Dataset: image_classifier (GitHub, dokkev/Whisker-Based-Tactile-Sensing-and-Shape-Classification). Classes: baseball, concave shape, convex shape, tennis ball.

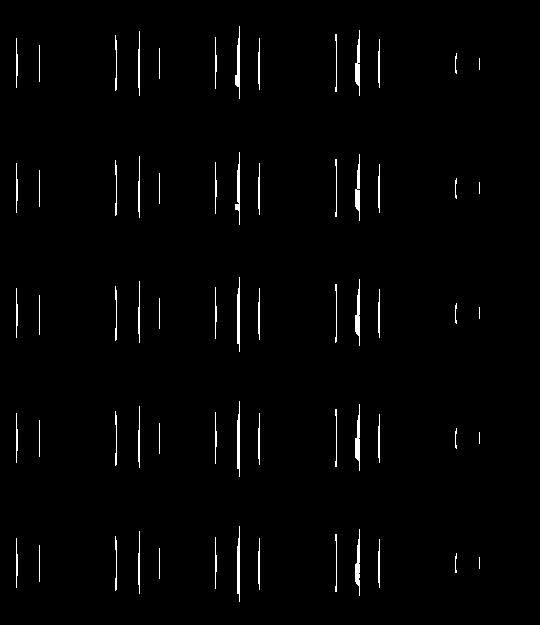
Label: concave shape

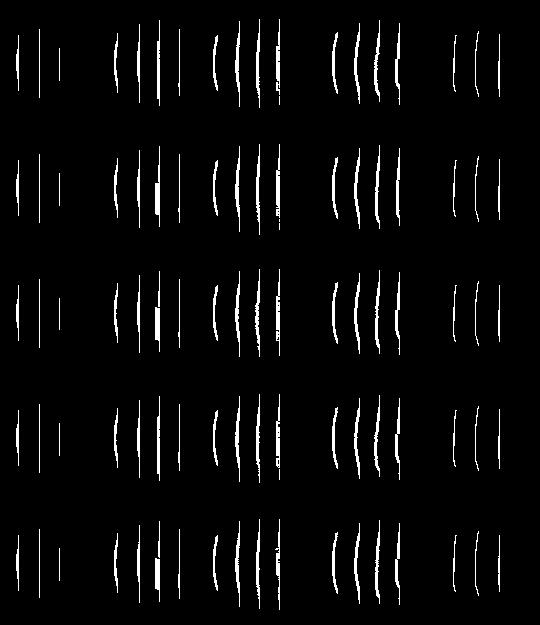
Label: convex shape

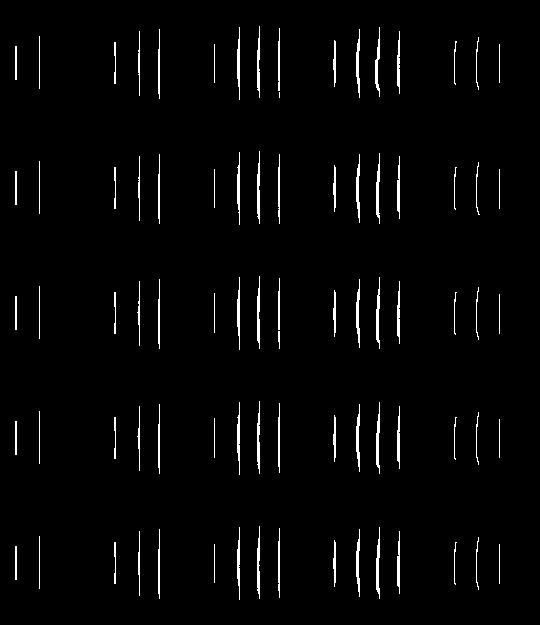
Label: convex shape

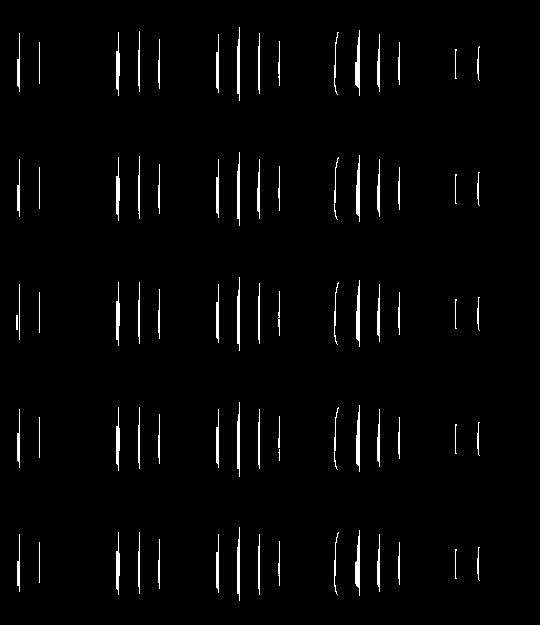
Label: concave shape

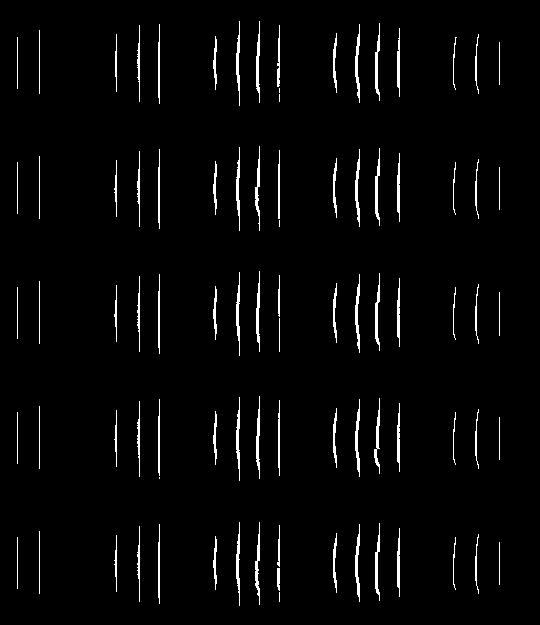
Label: convex shape

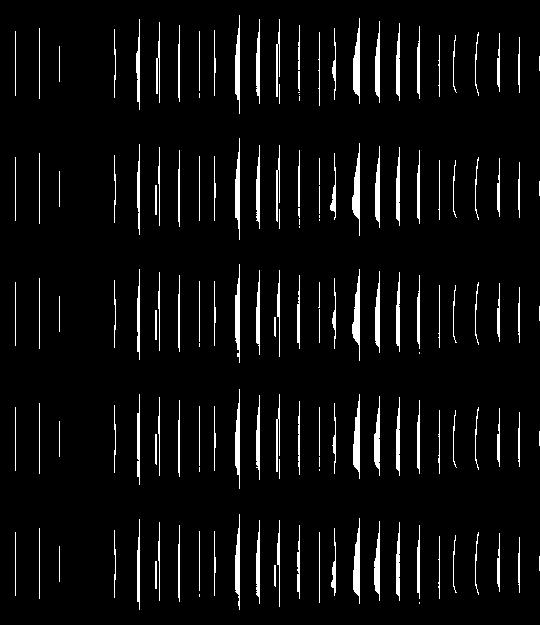
Label: concave shape
